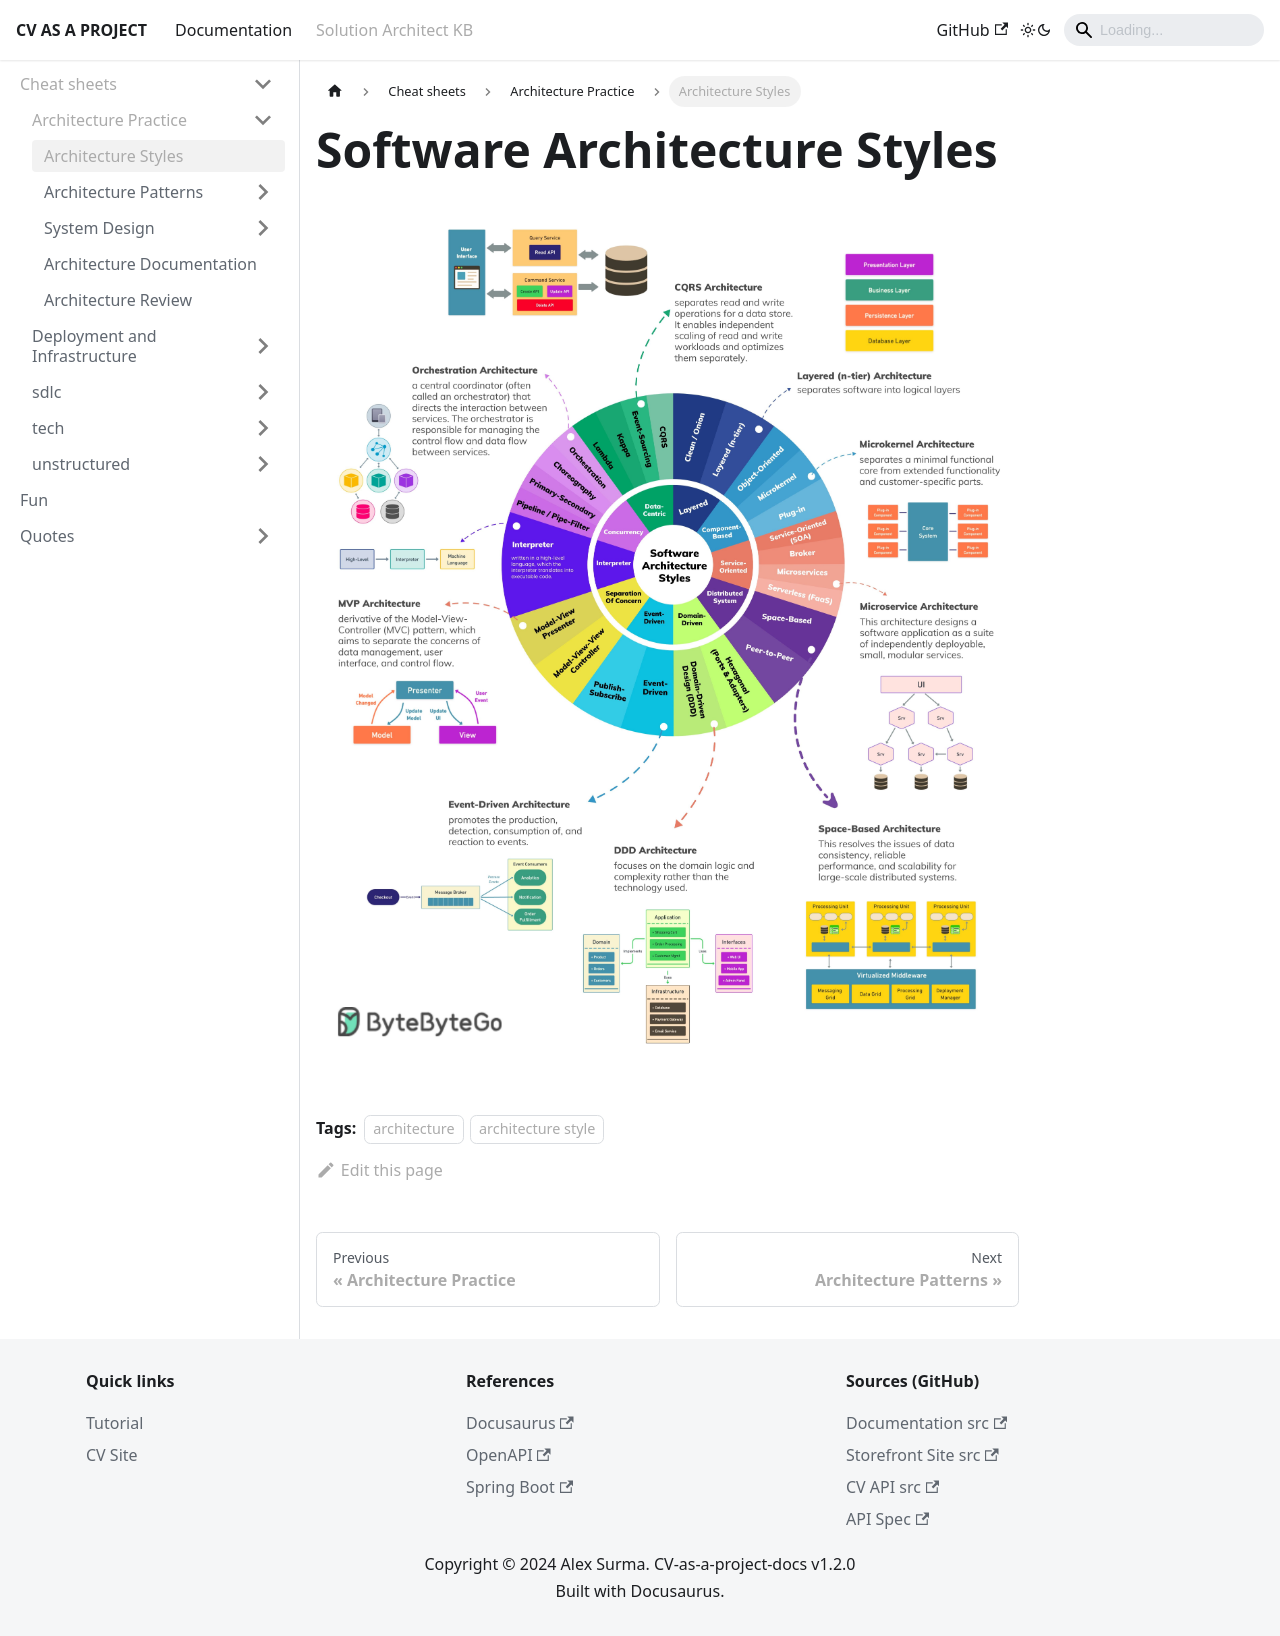

repository: aliaksandrsurma/cv-as-a-project-docs · page: docs/personal-kb/cheat-sheets/architecture-practice/software-architecture-styles.html · generator: docusaurus

---
sidebar_position: 1
title: Architecture Styles
tags:
  - architecture
  - architecture style
---

# Software Architecture Styles

![Architecture Styles](./images/software-architecture-styles.jpg)
